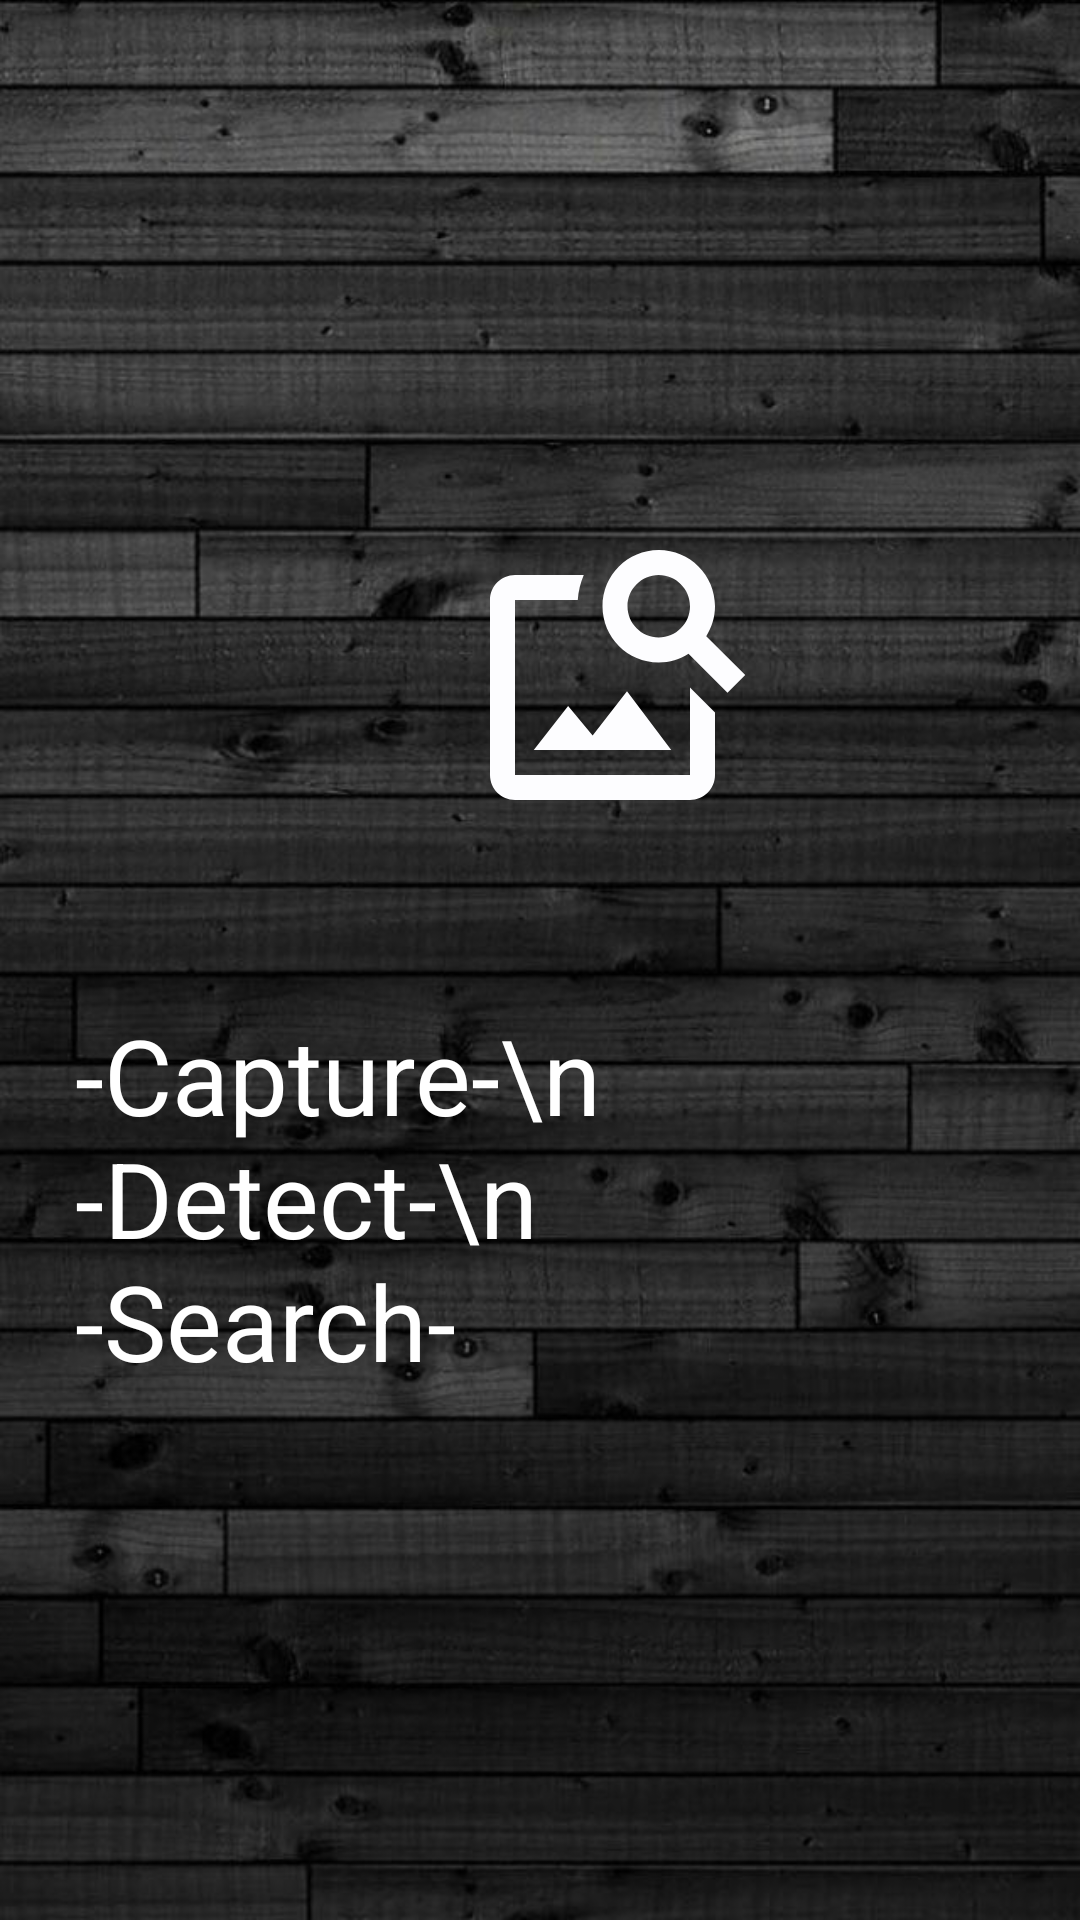

Android layout source for this screen:
<!-- AndroidManifest.xml: application theme Theme.TextRecognition -->
<!-- res/layout/activity_splashscreen.xml -->
<?xml version="1.0" encoding="utf-8"?>
<RelativeLayout xmlns:android="http://schemas.android.com/apk/res/android"
    xmlns:app="http://schemas.android.com/apk/res-auto"
    xmlns:tools="http://schemas.android.com/tools"
    android:layout_width="match_parent"
    android:layout_height="match_parent"
    android:background="@drawable/bg"
    tools:context=".Splashscreen">

    <ImageView
        android:id="@+id/iv_logo_splash"
        android:layout_width="100dp"
        android:layout_height="100dp"
        android:src="@drawable/ic_baseline_image_search_24"
        android:layout_marginTop="175dp"
        android:layout_marginLeft="155dp"/>

    <TextView
        android:id="@+id/tv_splash_name"
        android:layout_width="match_parent"
        android:layout_height="wrap_content"
        android:text="-Capture-\n             -Detect-\n                        -Search-"
        android:textColor="@color/white"
        android:textSize="35dp"
        android:layout_below="@id/iv_logo_splash"
        android:layout_marginTop="60dp"
        android:layout_marginLeft="25dp"/>


</RelativeLayout>
<!-- resources referenced by this layout -->
<resources>
  <color name="white">#FFFFFFFF</color>
  <!-- drawable bg: png bitmap (drawable, 416247 bytes) -->
  <!-- drawable ic_baseline_image_search_24 (drawable) -->
  <vector android:height="35dp" android:tint="#FDFDFF"
      android:viewportHeight="24" android:viewportWidth="24"
      android:width="35dp" xmlns:android="http://schemas.android.com/apk/res/android">
      <path android:fillColor="@android:color/white" android:pathData="M18,13v7L4,20L4,6h5.02c0.05,-0.71 0.22,-1.38 0.48,-2L4,4c-1.1,0 -2,0.9 -2,2v14c0,1.1 0.9,2 2,2h14c1.1,0 2,-0.9 2,-2v-5l-2,-2zM16.5,18h-11l2.75,-3.53 1.96,2.36 2.75,-3.54zM19.3,8.89c0.44,-0.7 0.7,-1.51 0.7,-2.39C20,4.01 17.99,2 15.5,2S11,4.01 11,6.5s2.01,4.5 4.49,4.5c0.88,0 1.7,-0.26 2.39,-0.7L21,13.42 22.42,12 19.3,8.89zM15.5,9C14.12,9 13,7.88 13,6.5S14.12,4 15.5,4 18,5.12 18,6.5 16.88,9 15.5,9z"/>
  </vector>
</resources>
